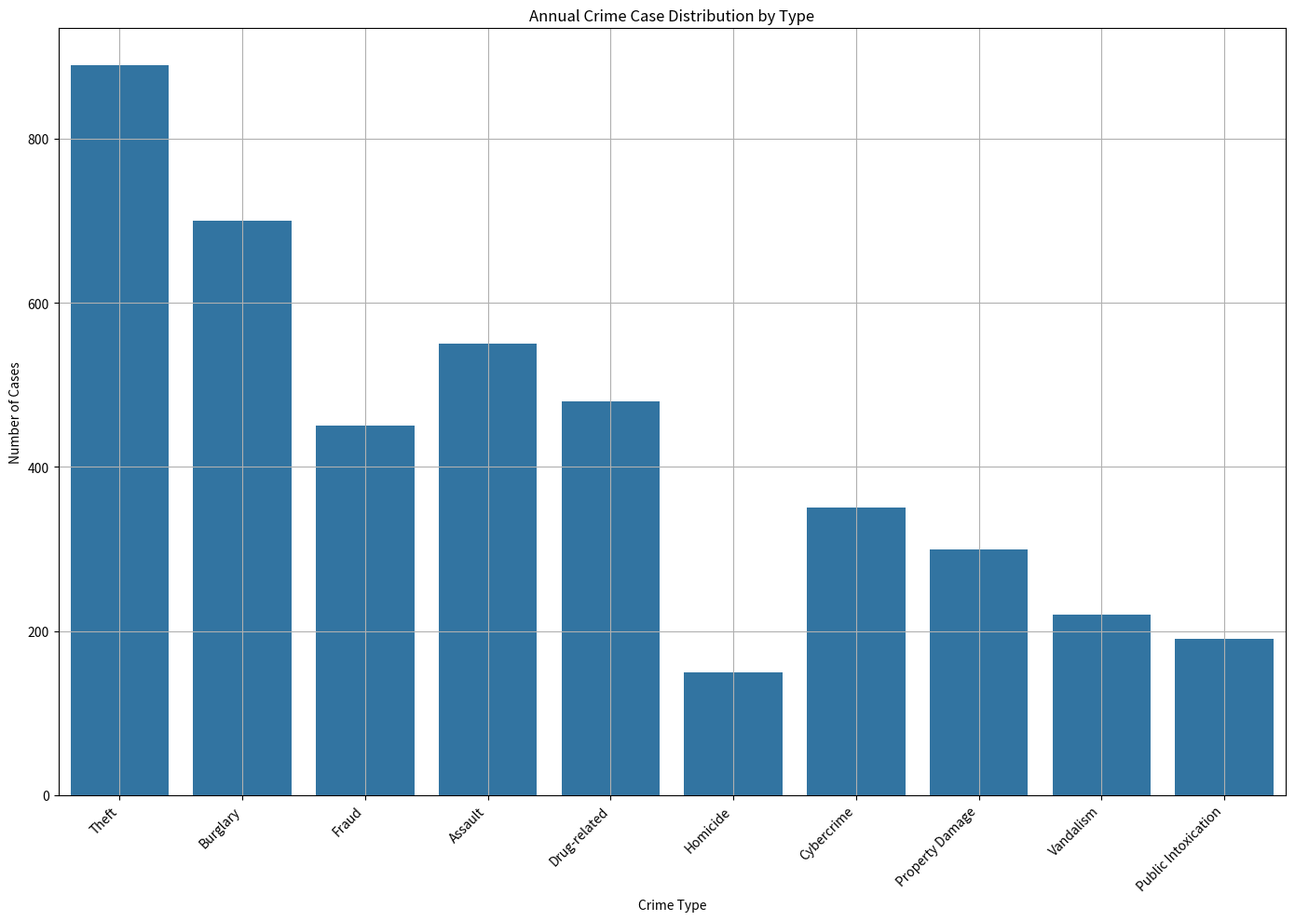

This chart was generated by the following Python code: (Note: this script raises an exception after producing the figure.)
import matplotlib.pyplot as plt
import seaborn as sns
import pandas as pd
import os

# Data
data = {
    'Crime Type': ['Theft', 'Burglary', 'Fraud', 'Assault', 'Drug-related', 'Homicide', 'Cybercrime', 'Property Damage', 'Vandalism', 'Public Intoxication'],
    'Number of Cases': [890, 700, 450, 550, 480, 150, 350, 300, 220, 190]
}

# Transform the given data into variables
data_labels = ['Crime Type', 'Number of Cases']
line_labels = data['Crime Type']
data_values = data['Number of Cases']

# Create a DataFrame
df = pd.DataFrame(data)

# Create the figure and axis for the histogram
plt.figure(figsize=(14, 10))
ax = plt.subplot()

# Use seaborn to create a vertical histogram
sns.barplot(x='Crime Type', y='Number of Cases', data=df, ax=ax)

# Set plot title and labels
ax.set_title('Annual Crime Case Distribution by Type')

# Add the background grid
ax.grid(True)

# Rotate the x-axis labels to prevent overlapping
plt.xticks(rotation=45, ha='right')

# Adjust subplots to fit figure area
plt.tight_layout()

# Save the figure
save_path = '/cpfs01/user/liuqi/workspace/plotchart/demo/histogram/png/607.png'
os.makedirs(os.path.dirname(save_path), exist_ok=True)
plt.savefig(save_path)

# Clear the current figure
plt.clf()
